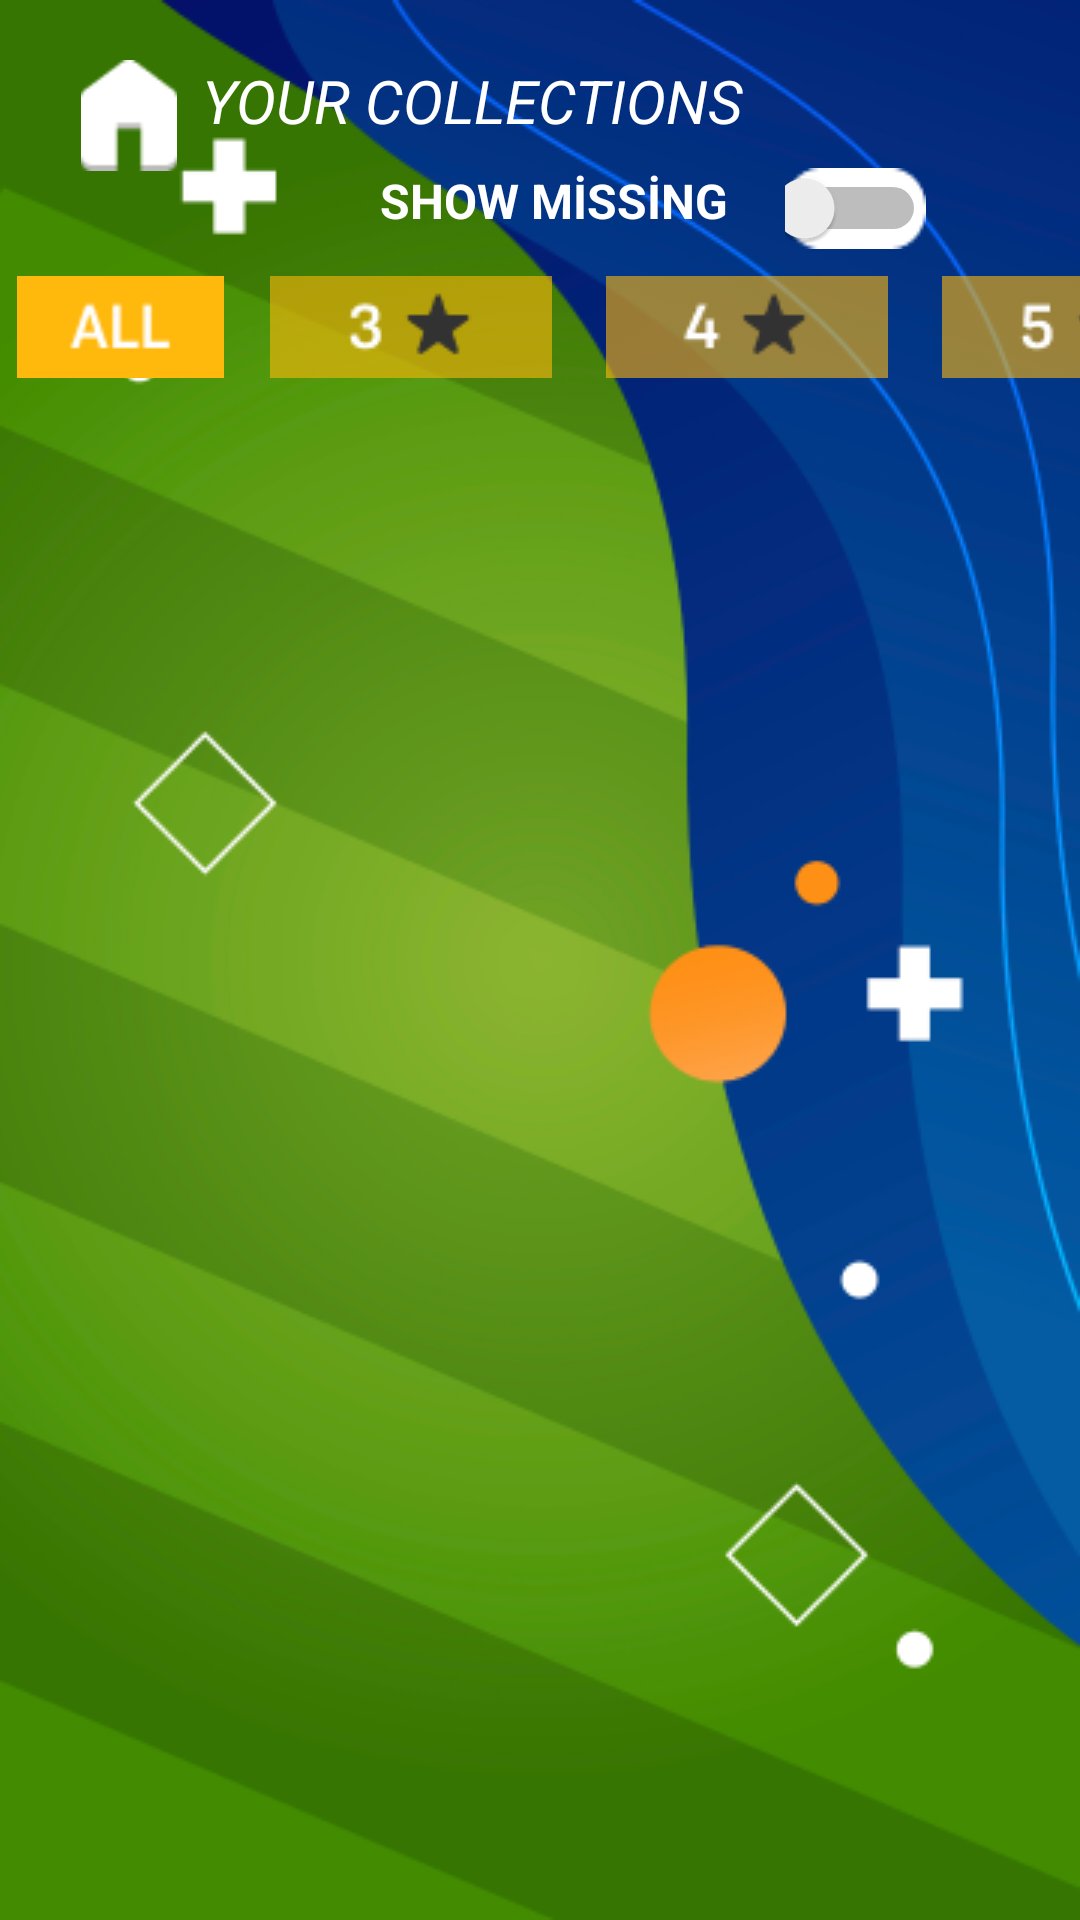

Here is an Android app screen rendered from its layout file. Give the layout XML and the strings, colors and styles it references.
<!-- AndroidManifest.xml: application theme Theme.Footstone -->
<!-- res/layout/activity_collections.xml -->
<?xml version="1.0" encoding="utf-8"?>
<androidx.constraintlayout.widget.ConstraintLayout xmlns:android="http://schemas.android.com/apk/res/android"
    xmlns:app="http://schemas.android.com/apk/res-auto"
    xmlns:tools="http://schemas.android.com/tools"
    android:layout_width="match_parent"
    android:layout_height="match_parent"
    android:background="@drawable/background"
    tools:context=".CollectionsActivity">

    <TextView
        android:id="@+id/textView3"
        android:layout_width="wrap_content"
        android:layout_height="wrap_content"
        android:layout_marginTop="20dp"
        android:layout_marginEnd="112dp"
        android:text="@string/your_collections"
        android:textColor="@color/white"
        android:textSize="20dp"
        android:textStyle="italic"
        app:layout_constraintEnd_toEndOf="parent"
        app:layout_constraintTop_toTopOf="parent" />

    <ImageView
        android:id="@+id/imageView_home"
        android:layout_width="34dp"
        android:layout_height="37dp"
        android:layout_marginStart="26dp"
        android:layout_marginTop="20dp"
        android:src="@drawable/home"
        app:layout_constraintStart_toStartOf="parent"
        app:layout_constraintTop_toTopOf="parent" />

    <LinearLayout
        android:id="@+id/linearLayout"
        android:layout_width="match_parent"
        android:layout_height="35dp"
        android:layout_marginTop="35dp"
        android:orientation="horizontal"
        app:layout_constraintStart_toStartOf="parent"
        app:layout_constraintTop_toBottomOf="@+id/imageView_home">

        <ImageView
            android:layout_width="80dp"
            android:layout_height="34dp"
            android:layout_marginRight="2dp"
            android:src="@drawable/groupall" />

        <ImageView
            android:layout_width="110dp"
            android:layout_height="34dp"
            android:layout_marginRight="2dp"
            android:src="@drawable/groupthree" />

        <ImageView
            android:layout_width="110dp"
            android:layout_height="34dp"
            android:layout_marginRight="2dp"
            android:src="@drawable/groupfour" />

        <ImageView
            android:layout_width="110dp"
            android:layout_height="34dp"

            android:src="@drawable/grooupfive" />
    </LinearLayout>


    <androidx.constraintlayout.widget.ConstraintLayout
        android:layout_width="0dp"
        android:layout_height="0dp"
        app:layout_constraintBottom_toBottomOf="parent"
        app:layout_constraintEnd_toEndOf="parent"
        app:layout_constraintHorizontal_bias="1.0"
        app:layout_constraintStart_toStartOf="parent"
        app:layout_constraintTop_toBottomOf="@+id/linearLayout"
        app:layout_constraintVertical_bias="1.0">

        <androidx.recyclerview.widget.RecyclerView
            android:id="@+id/collections_rv"
            android:layout_width="0dp"
            android:layout_height="0dp"
            android:visibility="gone"
            app:layout_constraintBottom_toBottomOf="parent"
            app:layout_constraintEnd_toEndOf="parent"
            app:layout_constraintStart_toStartOf="parent"
            app:layout_constraintTop_toTopOf="parent" />

        <androidx.recyclerview.widget.RecyclerView
            android:id="@+id/rv"
            android:layout_width="0dp"
            android:layout_height="0dp"
            app:layout_constraintBottom_toBottomOf="parent"
            app:layout_constraintEnd_toEndOf="parent"
            app:layout_constraintStart_toStartOf="parent"
            app:layout_constraintTop_toTopOf="parent" />

    </androidx.constraintlayout.widget.ConstraintLayout>

    <Switch
        android:id="@+id/switch_collection"
        android:layout_width="47dp"
        android:layout_height="24dp"
        android:layout_marginTop="56dp"
        android:layout_marginEnd="32dp"
        android:background="@drawable/anahtar"
        android:minWidth="48dp"
        android:minHeight="48dp"
        app:layout_constraintEnd_toEndOf="parent"
        app:layout_constraintStart_toEndOf="@+id/textView2"
        app:layout_constraintTop_toTopOf="parent"
        tools:ignore="TouchTargetSizeCheck" />

    <TextView
        android:id="@+id/textView2"
        android:layout_width="wrap_content"
        android:layout_height="wrap_content"
        android:layout_marginStart="40dp"
        android:layout_marginTop="9dp"
        android:text="@string/show_m_ss_ng"
        android:textColor="@color/white"
        android:textSize="16sp"
        android:textStyle="bold"
        app:layout_constraintEnd_toStartOf="@+id/switch_collection"
        app:layout_constraintStart_toStartOf="@+id/textView3"
        app:layout_constraintTop_toBottomOf="@+id/textView3" />


</androidx.constraintlayout.widget.ConstraintLayout>
<!-- resources referenced by this layout -->
<resources>
  <!-- drawable anahtar: png bitmap (drawable, 363 bytes) -->
  <!-- drawable background: png bitmap (drawable, 139948 bytes) -->
  <!-- drawable grooupfive: png bitmap (drawable, 1061 bytes) -->
  <!-- drawable groupall: png bitmap (drawable, 558 bytes) -->
  <!-- drawable groupfour: png bitmap (drawable, 975 bytes) -->
  <!-- drawable groupthree: png bitmap (drawable, 1164 bytes) -->
  <!-- drawable home: png bitmap (drawable, 463 bytes) -->
  <string name="show_m_ss_ng">SHOW MİSSİNG</string>
  <string name="your_collections">YOUR COLLECTIONS</string>
  <style name="Theme.Footstone" parent="Theme.MaterialComponents.DayNight.NoActionBar">
          
          <item name="colorPrimary">@color/purple_500</item>
          <item name="colorPrimaryVariant">@color/purple_700</item>
          <item name="colorOnPrimary">@color/white</item>
          
          <item name="colorSecondary">#FFB80C</item>
          <item name="colorSecondaryVariant">@color/teal_700</item>
          <item name="colorOnSecondary">@color/black</item>
          
          <item name="android:statusBarColor">?attr/colorPrimaryVariant</item>
          
      </style>
  <!-- not gathered from this repository: default colours our renderer supplied (Android Studio template values) -->
  <color name="purple_500">#FF6200EE</color>
  <color name="purple_700">#FF3700B3</color>
  <color name="teal_700">#FF018786</color>
  <color name="black">#FF000000</color>
  <color name="white">#FFFFFFFF</color>
</resources>
